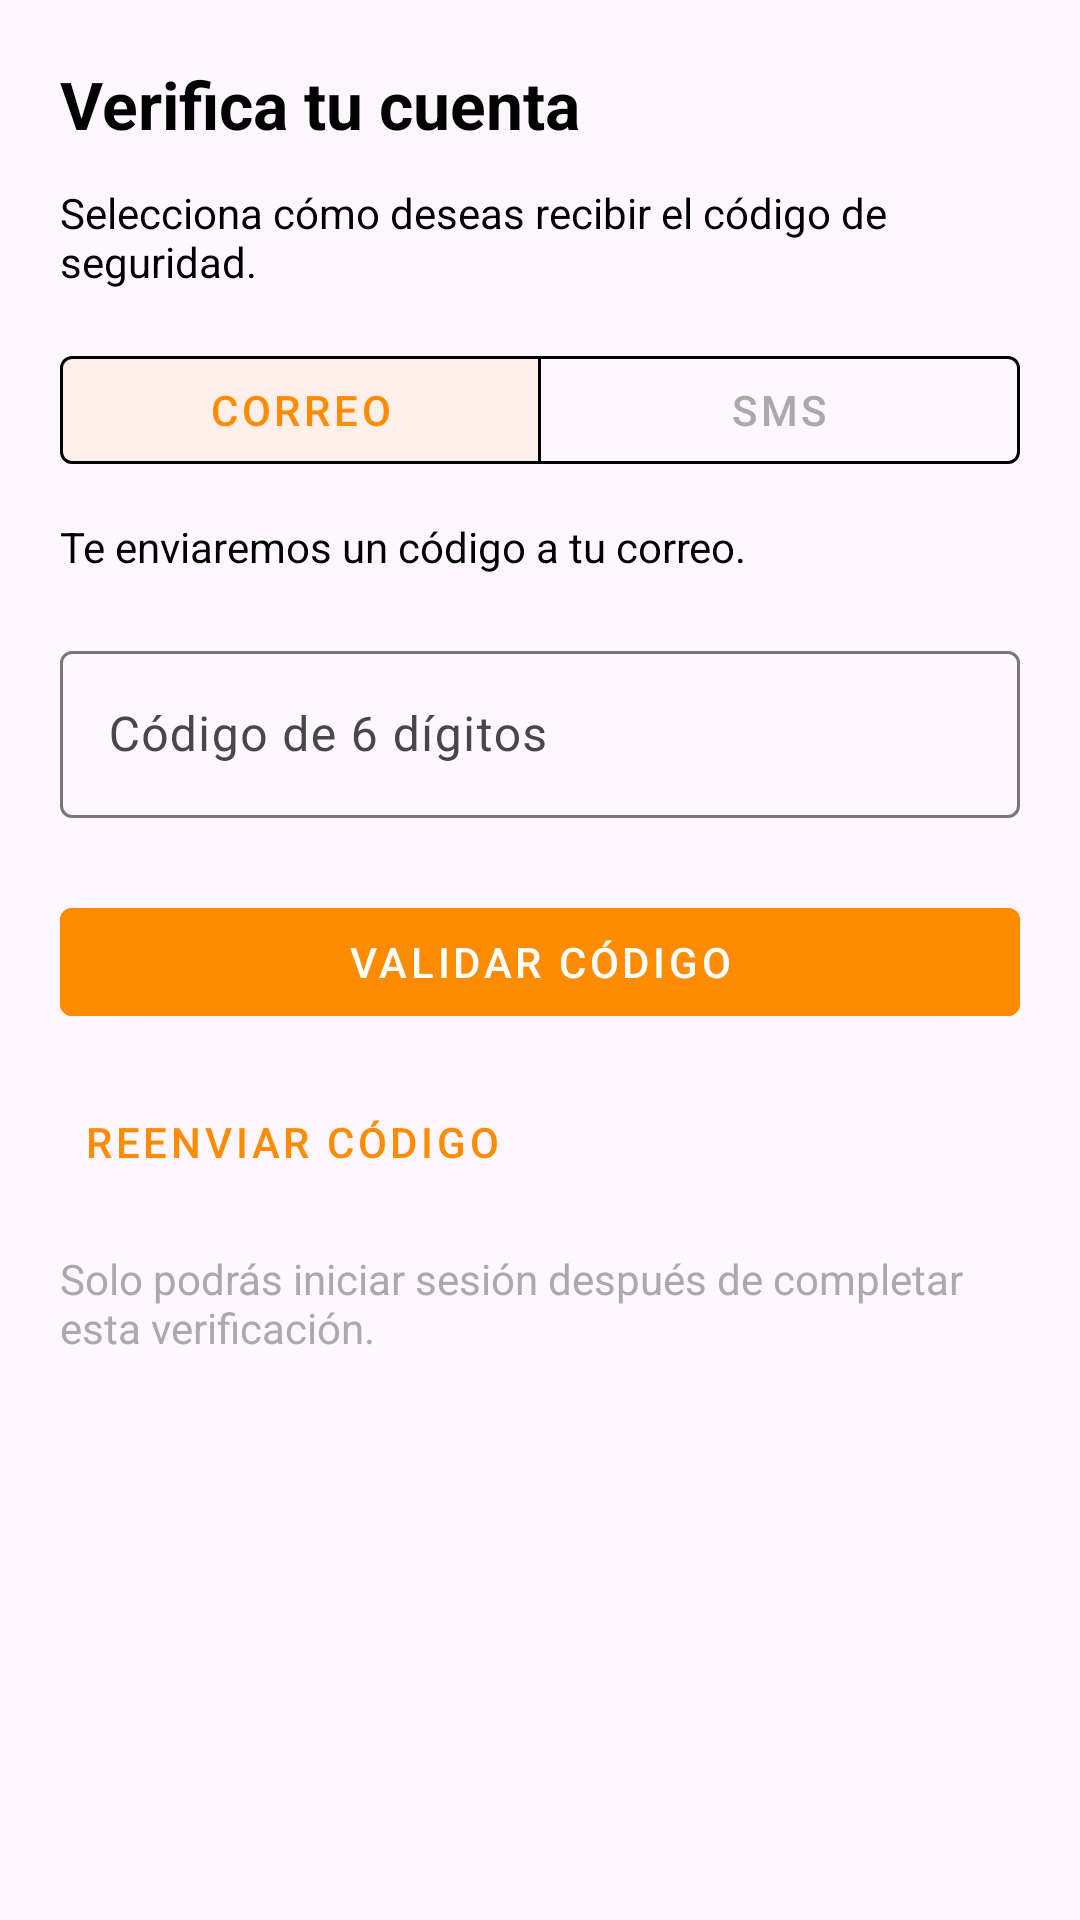

Write the Android layout XML for this screen, with the resource values it uses.
<!-- AndroidManifest.xml: application theme Theme.Juicy -->
<!-- res/layout/fragment_verificar_cuenta.xml -->
<?xml version="1.0" encoding="utf-8"?>
<androidx.core.widget.NestedScrollView xmlns:android="http://schemas.android.com/apk/res/android"
    xmlns:app="http://schemas.android.com/apk/res-auto"
    android:layout_width="match_parent"
    android:layout_height="match_parent">

    <androidx.constraintlayout.widget.ConstraintLayout
        android:layout_width="match_parent"
        android:layout_height="wrap_content"
        android:padding="20dp">

        <TextView
            android:id="@+id/tvTitulo"
            android:layout_width="0dp"
            android:layout_height="wrap_content"
            android:text="Verifica tu cuenta"
            android:textColor="@android:color/black"
            android:textSize="22sp"
            android:textStyle="bold"
            app:layout_constraintStart_toStartOf="parent"
            app:layout_constraintEnd_toEndOf="parent"
            app:layout_constraintTop_toTopOf="parent" />

        <TextView
            android:id="@+id/tvDescripcion"
            android:layout_width="0dp"
            android:layout_height="wrap_content"
            android:layout_marginTop="12dp"
            android:text="Selecciona cómo deseas recibir el código de seguridad."
            android:textColor="@android:color/black"
            app:layout_constraintStart_toStartOf="parent"
            app:layout_constraintEnd_toEndOf="parent"
            app:layout_constraintTop_toBottomOf="@id/tvTitulo" />

        <com.google.android.material.button.MaterialButtonToggleGroup
            android:id="@+id/toggleMedio"
            android:layout_width="0dp"
            android:layout_height="wrap_content"
            android:layout_marginTop="16dp"
            app:singleSelection="true"
            app:selectionRequired="true"
            app:checkedButton="@id/btnMedioCorreo"
            app:layout_constraintStart_toStartOf="parent"
            app:layout_constraintEnd_toEndOf="parent"
            app:layout_constraintTop_toBottomOf="@id/tvDescripcion">

            <com.google.android.material.button.MaterialButton
                android:id="@+id/btnMedioCorreo"
                style="@style/Widget.App.Button.OutlinedButton.IconOnly"
                android:layout_width="0dp"
                android:layout_height="wrap_content"
                android:layout_weight="1"
                android:text="Correo" />

            <com.google.android.material.button.MaterialButton
                android:id="@+id/btnMedioSms"
                style="@style/Widget.App.Button.OutlinedButton.IconOnly"
                android:layout_width="0dp"
                android:layout_height="wrap_content"
                android:layout_weight="1"
                android:text="SMS" />
        </com.google.android.material.button.MaterialButtonToggleGroup>

        <TextView
            android:id="@+id/tvDestino"
            android:layout_width="0dp"
            android:layout_height="wrap_content"
            android:layout_marginTop="12dp"
            android:text="Te enviaremos un código a tu correo."
            android:textColor="@android:color/black"
            app:layout_constraintStart_toStartOf="parent"
            app:layout_constraintEnd_toEndOf="parent"
            app:layout_constraintTop_toBottomOf="@id/toggleMedio" />

        <com.google.android.material.textfield.TextInputLayout
            android:id="@+id/tilCodigo"
            android:layout_width="0dp"
            android:layout_height="wrap_content"
            android:layout_marginTop="20dp"
            app:endIconMode="clear_text"
            app:layout_constraintStart_toStartOf="parent"
            app:layout_constraintEnd_toEndOf="parent"
            app:layout_constraintTop_toBottomOf="@id/tvDestino">

            <com.google.android.material.textfield.TextInputEditText
                android:id="@+id/etCodigoVerificacion"
                android:layout_width="match_parent"
                android:layout_height="wrap_content"
                android:hint="Código de 6 dígitos"
                android:inputType="number"
                android:maxLength="6" />
        </com.google.android.material.textfield.TextInputLayout>

        <com.google.android.material.button.MaterialButton
            android:id="@+id/btnValidar"
            style="@style/Widget.MaterialComponents.Button"
            android:layout_width="0dp"
            android:layout_height="wrap_content"
            android:layout_marginTop="24dp"
            android:text="Validar código"
            android:backgroundTint="@color/colorPrimary"
            app:layout_constraintStart_toStartOf="parent"
            app:layout_constraintEnd_toEndOf="parent"
            app:layout_constraintTop_toBottomOf="@id/tilCodigo" />

        <com.google.android.material.button.MaterialButton
            android:id="@+id/btnReenviar"
            style="@style/Widget.MaterialComponents.Button.TextButton"
            android:layout_width="wrap_content"
            android:layout_height="wrap_content"
            android:layout_marginTop="12dp"
            android:textColor="@color/colorPrimary"
            android:text="Reenviar código"
            app:layout_constraintStart_toStartOf="parent"
            app:layout_constraintTop_toBottomOf="@id/btnValidar" />

        <TextView
            android:id="@+id/tvInfo"
            android:layout_width="0dp"
            android:layout_height="wrap_content"
            android:layout_marginTop="12dp"
            android:text="Solo podrás iniciar sesión después de completar esta verificación."
            android:textColor="@android:color/darker_gray"
            app:layout_constraintStart_toStartOf="parent"
            app:layout_constraintEnd_toEndOf="parent"
            app:layout_constraintTop_toBottomOf="@id/btnReenviar" />

    </androidx.constraintlayout.widget.ConstraintLayout>
</androidx.core.widget.NestedScrollView>
<!-- resources referenced by this layout -->
<resources>
  <color name="colorPrimary">#FF8C00</color>
  <style name="Widget.App.Button.OutlinedButton.IconOnly" parent="Widget.MaterialComponents.Button.OutlinedButton">
          <item name="strokeColor">@color/button_outlined_stroke_color</item>
          <item name="android:textColor">@color/button_outlined_text_color</item>
      </style>
  <style name="Theme.Juicy" parent="Base.Theme.Juicy" />
  <style name="Base.Theme.Juicy" parent="Theme.Material3.DayNight.NoActionBar">
          
          <item name="colorPrimary">@color/colorPrimary</item>
      </style>
</resources>
